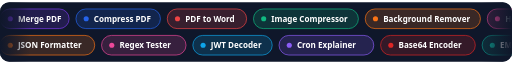
t = 0.00 s
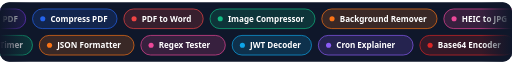
t = 1.67 s
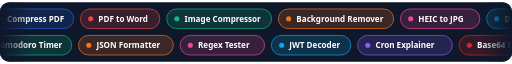
t = 3.33 s
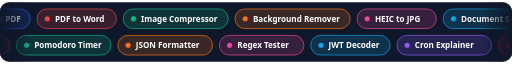
t = 5.00 s
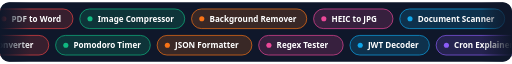
t = 6.67 s
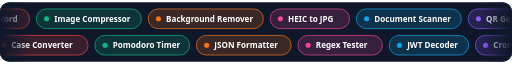
t = 8.33 s

The animated SVG that drew these frames (rendered in a browser with its animation timeline set to each time). Animation: 2 SMIL elements (animateTransform=2); frames cover the first 8.33 s, repeats indefinitely.

<svg xmlns="http://www.w3.org/2000/svg" viewBox="0 0 1200 140" width="1200" height="140"><defs><linearGradient id="fade" x1="0" x2="1"><stop offset="0" stop-color="#0f172a"/><stop offset=".06" stop-color="#0f172a" stop-opacity="0"/><stop offset=".94" stop-color="#0f172a" stop-opacity="0"/><stop offset="1" stop-color="#0f172a"/></linearGradient></defs>
<rect width="1200" height="140" rx="22" fill="#0f172a"/>
<g><g><g transform="translate(0,16)"><rect width="162" height="46" rx="23" fill="#7c3aed" fill-opacity=".18" stroke="#7c3aed" stroke-opacity=".8" stroke-width="2"/><circle cx="24" cy="23" r="6" fill="#7c3aed"/><text x="42" y="30" font-family="Segoe UI,Roboto,Helvetica,Arial,sans-serif" font-size="19" font-weight="700" fill="#fff">Merge PDF</text></g><g transform="translate(178,16)"><rect width="198" height="46" rx="23" fill="#2563eb" fill-opacity=".18" stroke="#2563eb" stroke-opacity=".8" stroke-width="2"/><circle cx="24" cy="23" r="6" fill="#2563eb"/><text x="42" y="30" font-family="Segoe UI,Roboto,Helvetica,Arial,sans-serif" font-size="19" font-weight="700" fill="#fff">Compress PDF</text></g><g transform="translate(392,16)"><rect width="186" height="46" rx="23" fill="#ef4444" fill-opacity=".18" stroke="#ef4444" stroke-opacity=".8" stroke-width="2"/><circle cx="24" cy="23" r="6" fill="#ef4444"/><text x="42" y="30" font-family="Segoe UI,Roboto,Helvetica,Arial,sans-serif" font-size="19" font-weight="700" fill="#fff">PDF to Word</text></g><g transform="translate(594,16)"><rect width="246" height="46" rx="23" fill="#10b981" fill-opacity=".18" stroke="#10b981" stroke-opacity=".8" stroke-width="2"/><circle cx="24" cy="23" r="6" fill="#10b981"/><text x="42" y="30" font-family="Segoe UI,Roboto,Helvetica,Arial,sans-serif" font-size="19" font-weight="700" fill="#fff">Image Compressor</text></g><g transform="translate(856,16)"><rect width="270" height="46" rx="23" fill="#f97316" fill-opacity=".18" stroke="#f97316" stroke-opacity=".8" stroke-width="2"/><circle cx="24" cy="23" r="6" fill="#f97316"/><text x="42" y="30" font-family="Segoe UI,Roboto,Helvetica,Arial,sans-serif" font-size="19" font-weight="700" fill="#fff">Background Remover</text></g><g transform="translate(1142,16)"><rect width="186" height="46" rx="23" fill="#ec4899" fill-opacity=".18" stroke="#ec4899" stroke-opacity=".8" stroke-width="2"/><circle cx="24" cy="23" r="6" fill="#ec4899"/><text x="42" y="30" font-family="Segoe UI,Roboto,Helvetica,Arial,sans-serif" font-size="19" font-weight="700" fill="#fff">HEIC to JPG</text></g><g transform="translate(1344,16)"><rect width="246" height="46" rx="23" fill="#0ea5e9" fill-opacity=".18" stroke="#0ea5e9" stroke-opacity=".8" stroke-width="2"/><circle cx="24" cy="23" r="6" fill="#0ea5e9"/><text x="42" y="30" font-family="Segoe UI,Roboto,Helvetica,Arial,sans-serif" font-size="19" font-weight="700" fill="#fff">Document Scanner</text></g><g transform="translate(1606,16)"><rect width="198" height="46" rx="23" fill="#8b5cf6" fill-opacity=".18" stroke="#8b5cf6" stroke-opacity=".8" stroke-width="2"/><circle cx="24" cy="23" r="6" fill="#8b5cf6"/><text x="42" y="30" font-family="Segoe UI,Roboto,Helvetica,Arial,sans-serif" font-size="19" font-weight="700" fill="#fff">QR Generator</text></g><g transform="translate(1820,16)"><rect width="270" height="46" rx="23" fill="#dc2626" fill-opacity=".18" stroke="#dc2626" stroke-opacity=".8" stroke-width="2"/><circle cx="24" cy="23" r="6" fill="#dc2626"/><text x="42" y="30" font-family="Segoe UI,Roboto,Helvetica,Arial,sans-serif" font-size="19" font-weight="700" fill="#fff">Password Generator</text></g><g transform="translate(2106,16)"><rect width="198" height="46" rx="23" fill="#0d9488" fill-opacity=".18" stroke="#0d9488" stroke-opacity=".8" stroke-width="2"/><circle cx="24" cy="23" r="6" fill="#0d9488"/><text x="42" y="30" font-family="Segoe UI,Roboto,Helvetica,Arial,sans-serif" font-size="19" font-weight="700" fill="#fff">Word Counter</text></g><g transform="translate(2320,0)"><g transform="translate(0,16)"><rect width="162" height="46" rx="23" fill="#7c3aed" fill-opacity=".18" stroke="#7c3aed" stroke-opacity=".8" stroke-width="2"/><circle cx="24" cy="23" r="6" fill="#7c3aed"/><text x="42" y="30" font-family="Segoe UI,Roboto,Helvetica,Arial,sans-serif" font-size="19" font-weight="700" fill="#fff">Merge PDF</text></g><g transform="translate(178,16)"><rect width="198" height="46" rx="23" fill="#2563eb" fill-opacity=".18" stroke="#2563eb" stroke-opacity=".8" stroke-width="2"/><circle cx="24" cy="23" r="6" fill="#2563eb"/><text x="42" y="30" font-family="Segoe UI,Roboto,Helvetica,Arial,sans-serif" font-size="19" font-weight="700" fill="#fff">Compress PDF</text></g><g transform="translate(392,16)"><rect width="186" height="46" rx="23" fill="#ef4444" fill-opacity=".18" stroke="#ef4444" stroke-opacity=".8" stroke-width="2"/><circle cx="24" cy="23" r="6" fill="#ef4444"/><text x="42" y="30" font-family="Segoe UI,Roboto,Helvetica,Arial,sans-serif" font-size="19" font-weight="700" fill="#fff">PDF to Word</text></g><g transform="translate(594,16)"><rect width="246" height="46" rx="23" fill="#10b981" fill-opacity=".18" stroke="#10b981" stroke-opacity=".8" stroke-width="2"/><circle cx="24" cy="23" r="6" fill="#10b981"/><text x="42" y="30" font-family="Segoe UI,Roboto,Helvetica,Arial,sans-serif" font-size="19" font-weight="700" fill="#fff">Image Compressor</text></g><g transform="translate(856,16)"><rect width="270" height="46" rx="23" fill="#f97316" fill-opacity=".18" stroke="#f97316" stroke-opacity=".8" stroke-width="2"/><circle cx="24" cy="23" r="6" fill="#f97316"/><text x="42" y="30" font-family="Segoe UI,Roboto,Helvetica,Arial,sans-serif" font-size="19" font-weight="700" fill="#fff">Background Remover</text></g><g transform="translate(1142,16)"><rect width="186" height="46" rx="23" fill="#ec4899" fill-opacity=".18" stroke="#ec4899" stroke-opacity=".8" stroke-width="2"/><circle cx="24" cy="23" r="6" fill="#ec4899"/><text x="42" y="30" font-family="Segoe UI,Roboto,Helvetica,Arial,sans-serif" font-size="19" font-weight="700" fill="#fff">HEIC to JPG</text></g><g transform="translate(1344,16)"><rect width="246" height="46" rx="23" fill="#0ea5e9" fill-opacity=".18" stroke="#0ea5e9" stroke-opacity=".8" stroke-width="2"/><circle cx="24" cy="23" r="6" fill="#0ea5e9"/><text x="42" y="30" font-family="Segoe UI,Roboto,Helvetica,Arial,sans-serif" font-size="19" font-weight="700" fill="#fff">Document Scanner</text></g><g transform="translate(1606,16)"><rect width="198" height="46" rx="23" fill="#8b5cf6" fill-opacity=".18" stroke="#8b5cf6" stroke-opacity=".8" stroke-width="2"/><circle cx="24" cy="23" r="6" fill="#8b5cf6"/><text x="42" y="30" font-family="Segoe UI,Roboto,Helvetica,Arial,sans-serif" font-size="19" font-weight="700" fill="#fff">QR Generator</text></g><g transform="translate(1820,16)"><rect width="270" height="46" rx="23" fill="#dc2626" fill-opacity=".18" stroke="#dc2626" stroke-opacity=".8" stroke-width="2"/><circle cx="24" cy="23" r="6" fill="#dc2626"/><text x="42" y="30" font-family="Segoe UI,Roboto,Helvetica,Arial,sans-serif" font-size="19" font-weight="700" fill="#fff">Password Generator</text></g><g transform="translate(2106,16)"><rect width="198" height="46" rx="23" fill="#0d9488" fill-opacity=".18" stroke="#0d9488" stroke-opacity=".8" stroke-width="2"/><circle cx="24" cy="23" r="6" fill="#0d9488"/><text x="42" y="30" font-family="Segoe UI,Roboto,Helvetica,Arial,sans-serif" font-size="19" font-weight="700" fill="#fff">Word Counter</text></g></g><animateTransform attributeName="transform" type="translate" from="0 0" to="-2320 0" dur="38s" repeatCount="indefinite"/></g></g>
<g><g transform="translate(-2320,0)"><g transform="translate(0,78)"><rect width="222" height="46" rx="23" fill="#f97316" fill-opacity=".18" stroke="#f97316" stroke-opacity=".8" stroke-width="2"/><circle cx="24" cy="23" r="6" fill="#f97316"/><text x="42" y="30" font-family="Segoe UI,Roboto,Helvetica,Arial,sans-serif" font-size="19" font-weight="700" fill="#fff">JSON Formatter</text></g><g transform="translate(238,78)"><rect width="198" height="46" rx="23" fill="#ec4899" fill-opacity=".18" stroke="#ec4899" stroke-opacity=".8" stroke-width="2"/><circle cx="24" cy="23" r="6" fill="#ec4899"/><text x="42" y="30" font-family="Segoe UI,Roboto,Helvetica,Arial,sans-serif" font-size="19" font-weight="700" fill="#fff">Regex Tester</text></g><g transform="translate(452,78)"><rect width="186" height="46" rx="23" fill="#0ea5e9" fill-opacity=".18" stroke="#0ea5e9" stroke-opacity=".8" stroke-width="2"/><circle cx="24" cy="23" r="6" fill="#0ea5e9"/><text x="42" y="30" font-family="Segoe UI,Roboto,Helvetica,Arial,sans-serif" font-size="19" font-weight="700" fill="#fff">JWT Decoder</text></g><g transform="translate(654,78)"><rect width="222" height="46" rx="23" fill="#8b5cf6" fill-opacity=".18" stroke="#8b5cf6" stroke-opacity=".8" stroke-width="2"/><circle cx="24" cy="23" r="6" fill="#8b5cf6"/><text x="42" y="30" font-family="Segoe UI,Roboto,Helvetica,Arial,sans-serif" font-size="19" font-weight="700" fill="#fff">Cron Explainer</text></g><g transform="translate(892,78)"><rect width="222" height="46" rx="23" fill="#dc2626" fill-opacity=".18" stroke="#dc2626" stroke-opacity=".8" stroke-width="2"/><circle cx="24" cy="23" r="6" fill="#dc2626"/><text x="42" y="30" font-family="Segoe UI,Roboto,Helvetica,Arial,sans-serif" font-size="19" font-weight="700" fill="#fff">Base64 Encoder</text></g><g transform="translate(1130,78)"><rect width="222" height="46" rx="23" fill="#0d9488" fill-opacity=".18" stroke="#0d9488" stroke-opacity=".8" stroke-width="2"/><circle cx="24" cy="23" r="6" fill="#0d9488"/><text x="42" y="30" font-family="Segoe UI,Roboto,Helvetica,Arial,sans-serif" font-size="19" font-weight="700" fill="#fff">EMI Calculator</text></g><g transform="translate(1368,78)"><rect width="222" height="46" rx="23" fill="#7c3aed" fill-opacity=".18" stroke="#7c3aed" stroke-opacity=".8" stroke-width="2"/><circle cx="24" cy="23" r="6" fill="#7c3aed"/><text x="42" y="30" font-family="Segoe UI,Roboto,Helvetica,Arial,sans-serif" font-size="19" font-weight="700" fill="#fff">SIP Calculator</text></g><g transform="translate(1606,78)"><rect width="222" height="46" rx="23" fill="#2563eb" fill-opacity=".18" stroke="#2563eb" stroke-opacity=".8" stroke-width="2"/><circle cx="24" cy="23" r="6" fill="#2563eb"/><text x="42" y="30" font-family="Segoe UI,Roboto,Helvetica,Arial,sans-serif" font-size="19" font-weight="700" fill="#fff">Unit Converter</text></g><g transform="translate(1844,78)"><rect width="222" height="46" rx="23" fill="#ef4444" fill-opacity=".18" stroke="#ef4444" stroke-opacity=".8" stroke-width="2"/><circle cx="24" cy="23" r="6" fill="#ef4444"/><text x="42" y="30" font-family="Segoe UI,Roboto,Helvetica,Arial,sans-serif" font-size="19" font-weight="700" fill="#fff">Case Converter</text></g><g transform="translate(2082,78)"><rect width="222" height="46" rx="23" fill="#10b981" fill-opacity=".18" stroke="#10b981" stroke-opacity=".8" stroke-width="2"/><circle cx="24" cy="23" r="6" fill="#10b981"/><text x="42" y="30" font-family="Segoe UI,Roboto,Helvetica,Arial,sans-serif" font-size="19" font-weight="700" fill="#fff">Pomodoro Timer</text></g><g transform="translate(2320,0)"><g transform="translate(0,78)"><rect width="222" height="46" rx="23" fill="#f97316" fill-opacity=".18" stroke="#f97316" stroke-opacity=".8" stroke-width="2"/><circle cx="24" cy="23" r="6" fill="#f97316"/><text x="42" y="30" font-family="Segoe UI,Roboto,Helvetica,Arial,sans-serif" font-size="19" font-weight="700" fill="#fff">JSON Formatter</text></g><g transform="translate(238,78)"><rect width="198" height="46" rx="23" fill="#ec4899" fill-opacity=".18" stroke="#ec4899" stroke-opacity=".8" stroke-width="2"/><circle cx="24" cy="23" r="6" fill="#ec4899"/><text x="42" y="30" font-family="Segoe UI,Roboto,Helvetica,Arial,sans-serif" font-size="19" font-weight="700" fill="#fff">Regex Tester</text></g><g transform="translate(452,78)"><rect width="186" height="46" rx="23" fill="#0ea5e9" fill-opacity=".18" stroke="#0ea5e9" stroke-opacity=".8" stroke-width="2"/><circle cx="24" cy="23" r="6" fill="#0ea5e9"/><text x="42" y="30" font-family="Segoe UI,Roboto,Helvetica,Arial,sans-serif" font-size="19" font-weight="700" fill="#fff">JWT Decoder</text></g><g transform="translate(654,78)"><rect width="222" height="46" rx="23" fill="#8b5cf6" fill-opacity=".18" stroke="#8b5cf6" stroke-opacity=".8" stroke-width="2"/><circle cx="24" cy="23" r="6" fill="#8b5cf6"/><text x="42" y="30" font-family="Segoe UI,Roboto,Helvetica,Arial,sans-serif" font-size="19" font-weight="700" fill="#fff">Cron Explainer</text></g><g transform="translate(892,78)"><rect width="222" height="46" rx="23" fill="#dc2626" fill-opacity=".18" stroke="#dc2626" stroke-opacity=".8" stroke-width="2"/><circle cx="24" cy="23" r="6" fill="#dc2626"/><text x="42" y="30" font-family="Segoe UI,Roboto,Helvetica,Arial,sans-serif" font-size="19" font-weight="700" fill="#fff">Base64 Encoder</text></g><g transform="translate(1130,78)"><rect width="222" height="46" rx="23" fill="#0d9488" fill-opacity=".18" stroke="#0d9488" stroke-opacity=".8" stroke-width="2"/><circle cx="24" cy="23" r="6" fill="#0d9488"/><text x="42" y="30" font-family="Segoe UI,Roboto,Helvetica,Arial,sans-serif" font-size="19" font-weight="700" fill="#fff">EMI Calculator</text></g><g transform="translate(1368,78)"><rect width="222" height="46" rx="23" fill="#7c3aed" fill-opacity=".18" stroke="#7c3aed" stroke-opacity=".8" stroke-width="2"/><circle cx="24" cy="23" r="6" fill="#7c3aed"/><text x="42" y="30" font-family="Segoe UI,Roboto,Helvetica,Arial,sans-serif" font-size="19" font-weight="700" fill="#fff">SIP Calculator</text></g><g transform="translate(1606,78)"><rect width="222" height="46" rx="23" fill="#2563eb" fill-opacity=".18" stroke="#2563eb" stroke-opacity=".8" stroke-width="2"/><circle cx="24" cy="23" r="6" fill="#2563eb"/><text x="42" y="30" font-family="Segoe UI,Roboto,Helvetica,Arial,sans-serif" font-size="19" font-weight="700" fill="#fff">Unit Converter</text></g><g transform="translate(1844,78)"><rect width="222" height="46" rx="23" fill="#ef4444" fill-opacity=".18" stroke="#ef4444" stroke-opacity=".8" stroke-width="2"/><circle cx="24" cy="23" r="6" fill="#ef4444"/><text x="42" y="30" font-family="Segoe UI,Roboto,Helvetica,Arial,sans-serif" font-size="19" font-weight="700" fill="#fff">Case Converter</text></g><g transform="translate(2082,78)"><rect width="222" height="46" rx="23" fill="#10b981" fill-opacity=".18" stroke="#10b981" stroke-opacity=".8" stroke-width="2"/><circle cx="24" cy="23" r="6" fill="#10b981"/><text x="42" y="30" font-family="Segoe UI,Roboto,Helvetica,Arial,sans-serif" font-size="19" font-weight="700" fill="#fff">Pomodoro Timer</text></g></g><animateTransform attributeName="transform" type="translate" from="-2320 0" to="0 0" dur="42s" repeatCount="indefinite"/></g></g>
<rect width="1200" height="140" rx="22" fill="url(#fade)"/></svg>
